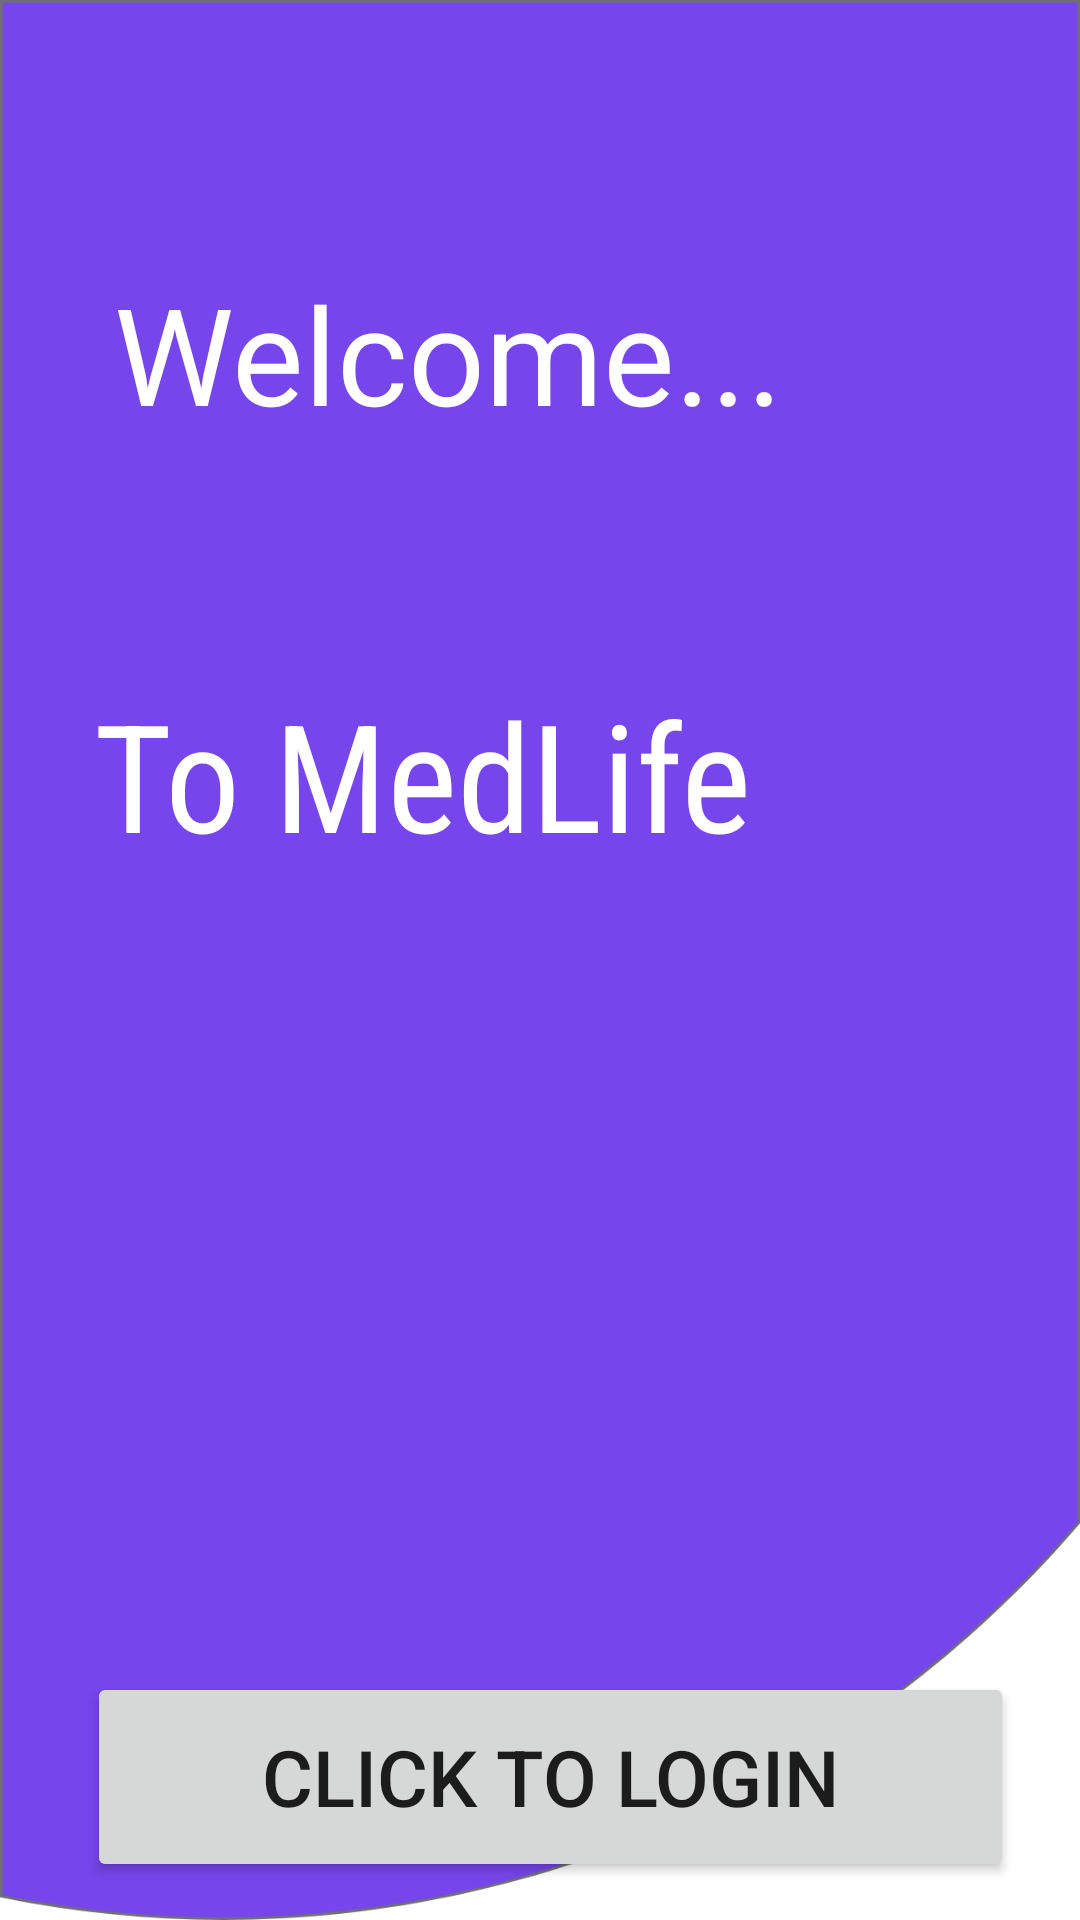

Reconstruct the res/layout file that produces this screen, plus the resources it refers to.
<!-- AndroidManifest.xml: application theme Theme.MedLife -->
<!-- res/layout/activity_main.xml -->
<?xml version="1.0" encoding="utf-8"?>
<androidx.constraintlayout.widget.ConstraintLayout xmlns:android="http://schemas.android.com/apk/res/android"
    xmlns:app="http://schemas.android.com/apk/res-auto"
    xmlns:tools="http://schemas.android.com/tools"
    android:layout_width="match_parent"
    android:layout_height="match_parent"
    tools:context=".MainActivity"
    android:background="@drawable/background"
    >

    <TextView
        android:id="@+id/textView"
        android:layout_width="268dp"
        android:layout_height="70dp"
        android:text="Welcome..."
        android:textColor="@color/white"
        android:textSize="45sp"
        app:layout_constraintBottom_toBottomOf="parent"
        app:layout_constraintEnd_toEndOf="parent"
        app:layout_constraintHorizontal_bias="0.412"
        app:layout_constraintStart_toStartOf="parent"
        app:layout_constraintTop_toTopOf="parent"
        app:layout_constraintVertical_bias="0.154" />

    <TextView
        android:id="@+id/textView2"
        android:layout_width="283dp"
        android:layout_height="73dp"
        android:fontFamily="sans-serif-condensed"
        android:text="To MedLife"
        android:textColor="@color/white"
        android:textSize="50sp"
        app:layout_constraintBottom_toBottomOf="parent"
        app:layout_constraintEnd_toEndOf="parent"
        app:layout_constraintHorizontal_bias="0.406"
        app:layout_constraintStart_toStartOf="parent"
        app:layout_constraintTop_toBottomOf="@+id/textView"
        app:layout_constraintVertical_bias="0.164"
        />

    <Button
        android:id="@+id/loginbtn"
        android:layout_width="309dp"
        android:layout_height="70dp"
        android:text="Click to Login"

        android:textSize="26sp"
        app:layout_constraintBottom_toBottomOf="parent"
        app:layout_constraintEnd_toEndOf="parent"
        app:layout_constraintHorizontal_bias="0.57"
        app:layout_constraintStart_toStartOf="parent"
        app:layout_constraintTop_toTopOf="parent"
        app:layout_constraintVertical_bias="0.978" />

</androidx.constraintlayout.widget.ConstraintLayout>
<!-- resources referenced by this layout -->
<resources>
  <!-- drawable background: png bitmap (drawable-hdpi, 24093 bytes) -->
  <style name="Theme.MedLife" parent="Theme.MaterialComponents.DayNight.DarkActionBar">
          
          <item name="colorPrimary">@color/purple_500</item>
          <item name="colorPrimaryVariant">@color/purple_700</item>
          <item name="colorOnPrimary">@color/white</item>
          
          <item name="colorSecondary">@color/teal_200</item>
          <item name="colorSecondaryVariant">@color/teal_700</item>
          <item name="colorOnSecondary">@color/black</item>
          
          <item name="android:statusBarColor" tools:targetApi="l">?attr/colorPrimaryVariant</item>
          
      </style>
  <!-- not gathered from this repository: default colours our renderer supplied (Android Studio template values) -->
  <color name="purple_500">#FF6200EE</color>
  <color name="purple_700">#FF3700B3</color>
  <color name="teal_200">#FF03DAC5</color>
  <color name="teal_700">#FF018786</color>
  <color name="black">#FF000000</color>
  <color name="white">#FFFFFFFF</color>
</resources>
